Photos from the image-classification dataset "raw" in the GitHub repository NewbEkansh/agri-genomic-insurance. Its 5 classes are: bacterial blight, blast, healthy, bacterial leaf blight, leaf blast.

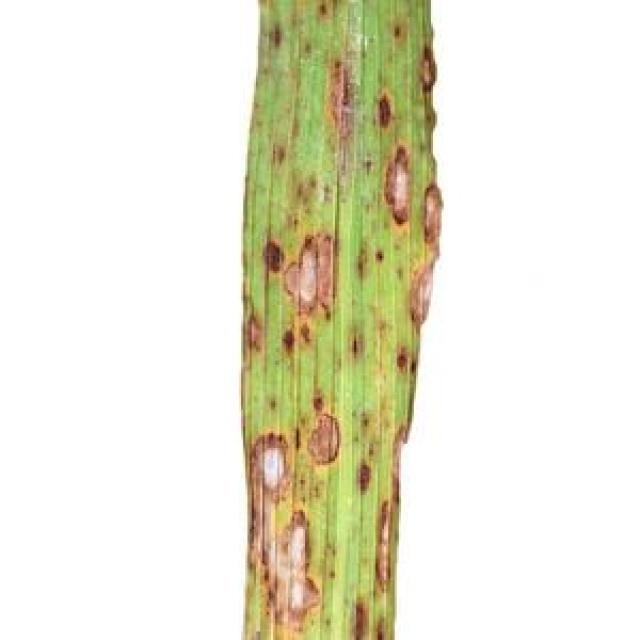
Label: leaf blast

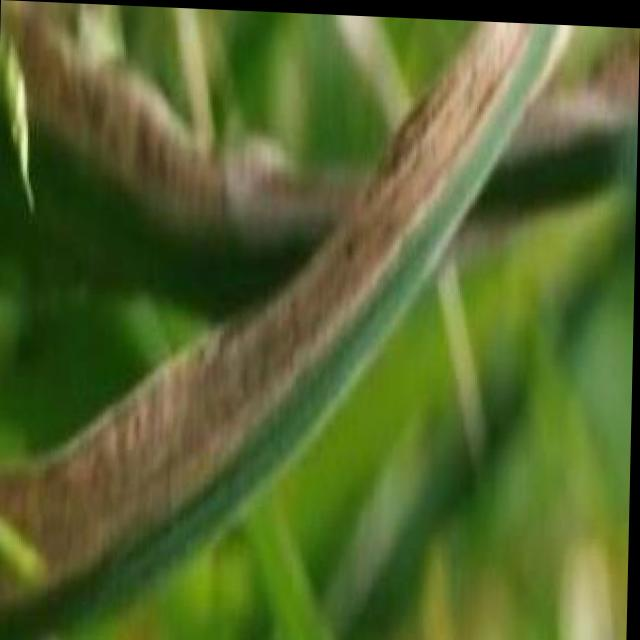
Label: bacterial blight

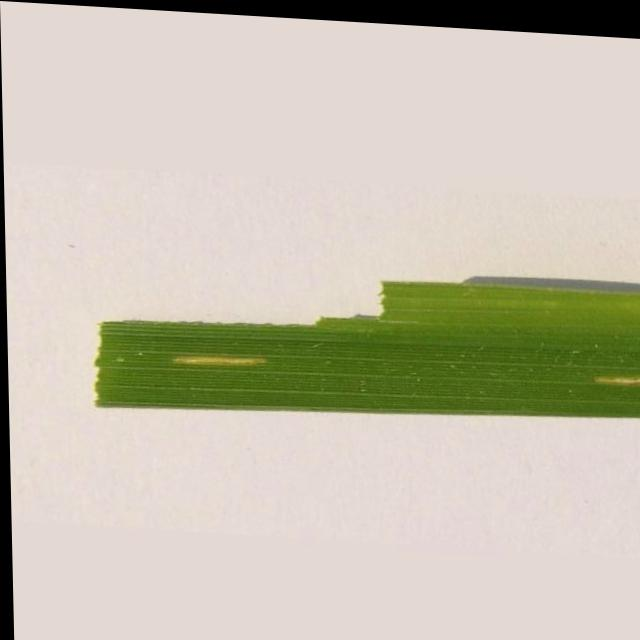
Label: bacterial leaf blight

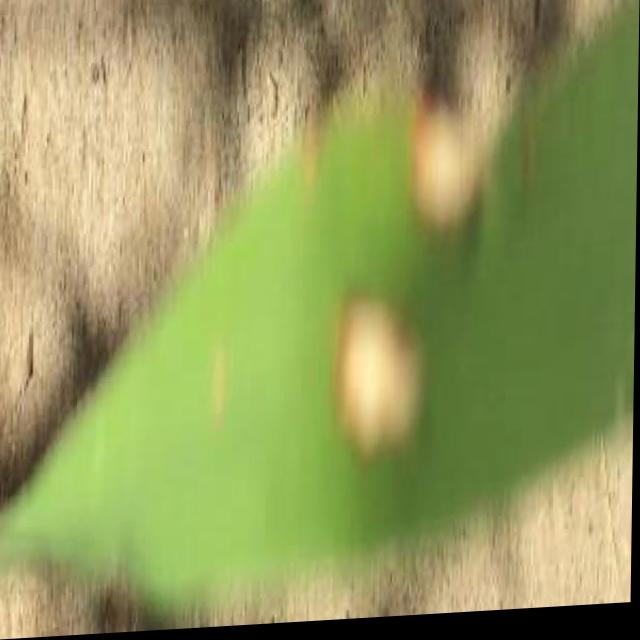
Label: blast

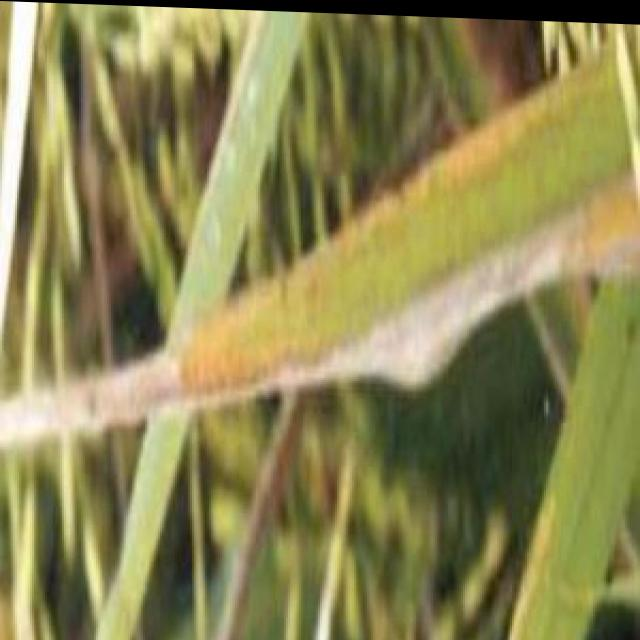
Label: bacterial blight

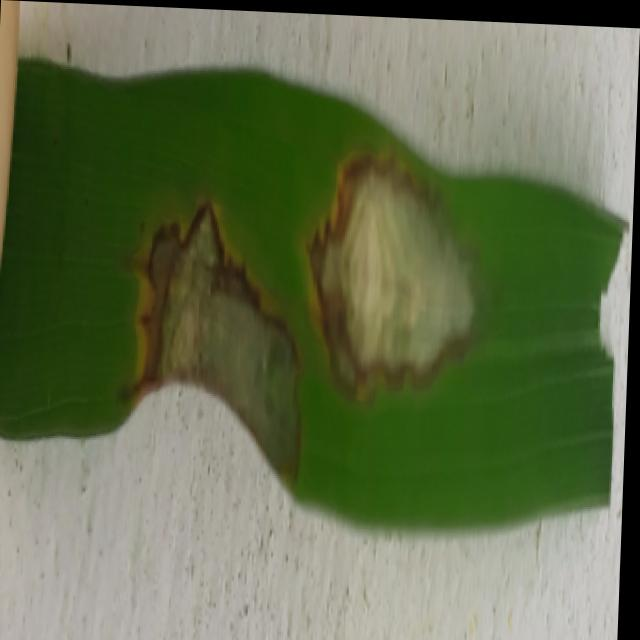
Label: blast
